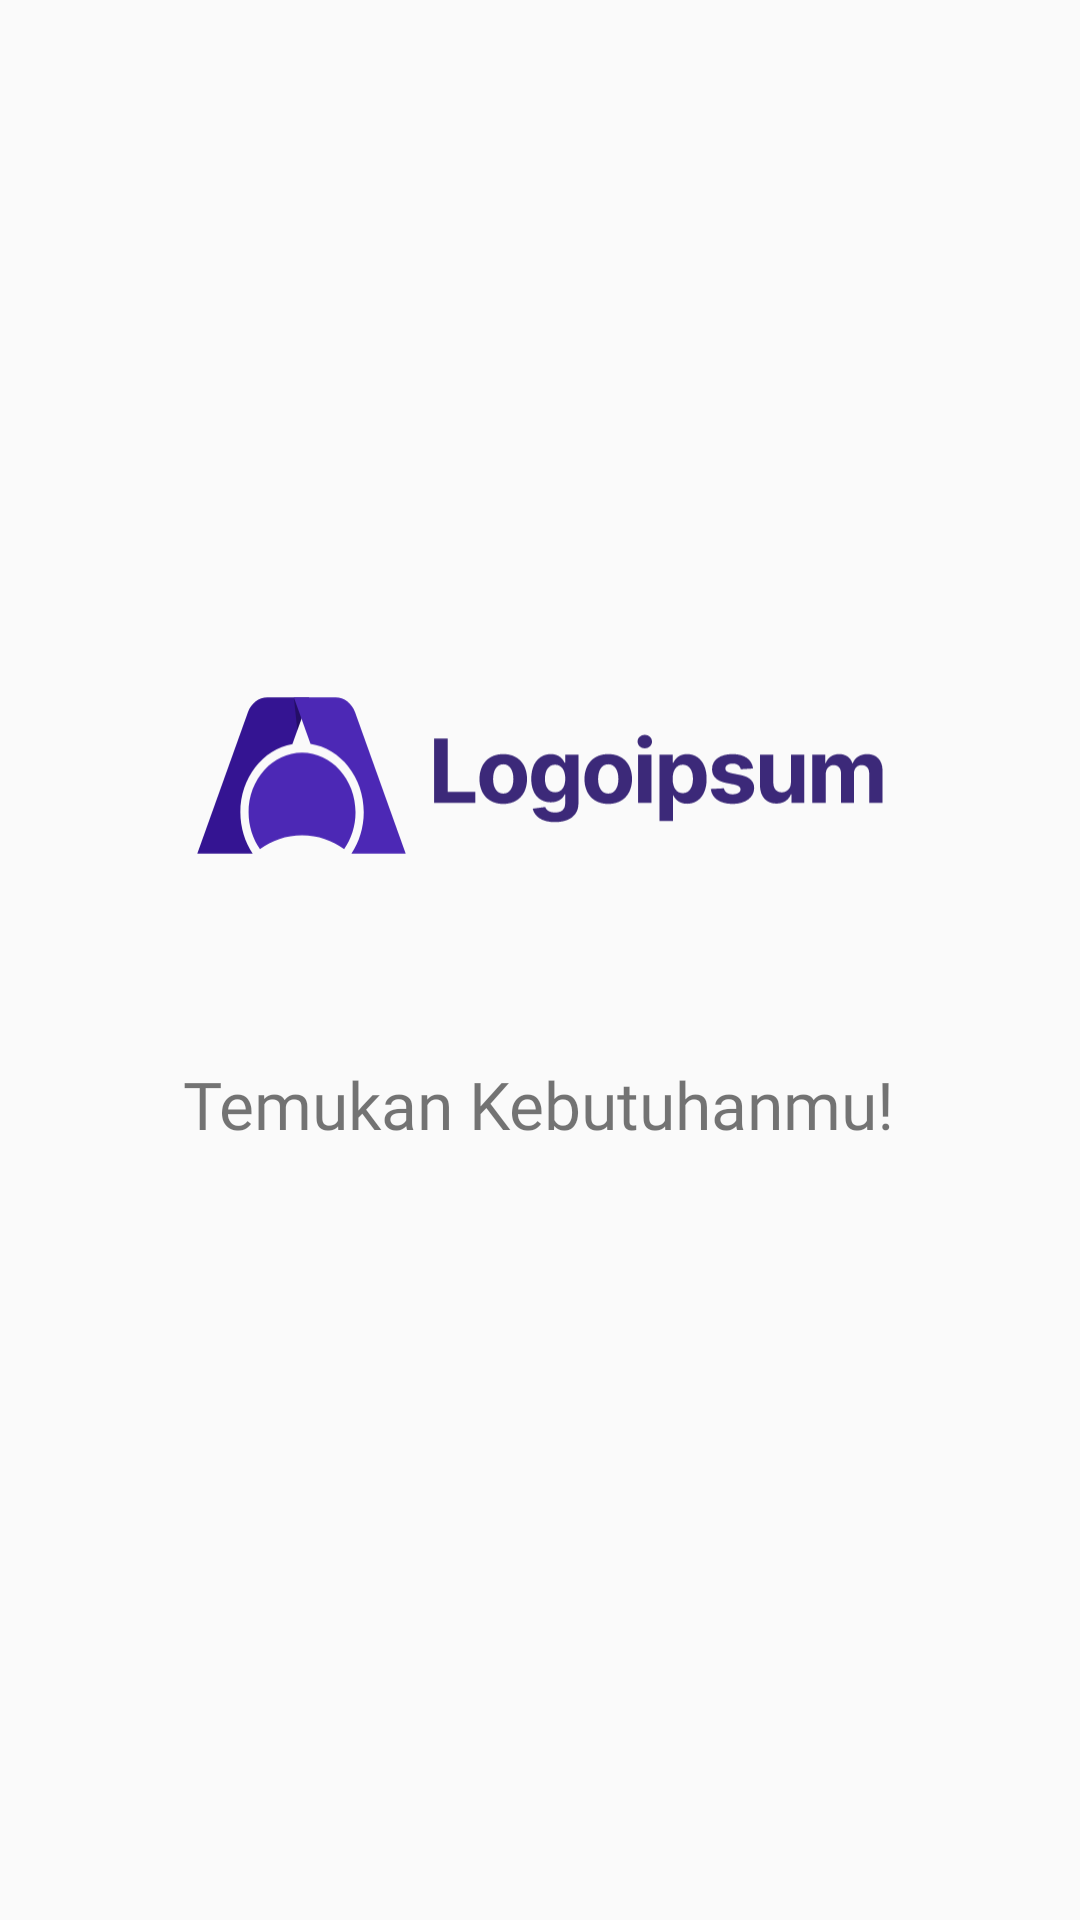

Produce the Android XML layout that renders to this screen, including the resource entries it uses.
<!-- AndroidManifest.xml: application theme Theme.FinaLProject3 -->
<!-- res/layout/activity_welcome.xml -->
<?xml version="1.0" encoding="utf-8"?>
<android.support.constraint.ConstraintLayout xmlns:android="http://schemas.android.com/apk/res/android"
    xmlns:app="http://schemas.android.com/apk/res-auto"
    xmlns:tools="http://schemas.android.com/tools"
    android:layout_width="match_parent"
    android:layout_height="match_parent"
    tools:context=".WelcomeActivity">

    <ImageView
        android:id="@+id/_img_logo_aplikasi"
        android:layout_width="235dp"
        android:layout_height="135dp"
        android:layout_marginTop="192dp"
        android:src="@drawable/ic_logoipsum_logo_30"
        app:layout_constraintEnd_toEndOf="parent"
        app:layout_constraintStart_toStartOf="parent"
        app:layout_constraintTop_toTopOf="parent" />

    <TextView
        android:id="@+id/tv_selogan"
        android:layout_width="wrap_content"
        android:layout_height="wrap_content"
        android:fontFamily="@font/mlight"
        android:text="Temukan Kebutuhanmu!"
        android:textSize="22sp"
        app:layout_constraintBottom_toBottomOf="parent"
        app:layout_constraintEnd_toEndOf="parent"
        app:layout_constraintHorizontal_bias="0.496"
        app:layout_constraintStart_toStartOf="parent"
        app:layout_constraintTop_toBottomOf="@+id/_img_logo_aplikasi"
        app:layout_constraintVertical_bias="0.093" />


</android.support.constraint.ConstraintLayout>
<!-- resources referenced by this layout -->
<resources>
  <!-- drawable ic_logoipsum_logo_30: vector/xml drawable (drawable, 5107 chars, omitted) -->
  <style name="Theme.FinaLProject3" parent="Theme.AppCompat.Light.NoActionBar">
          
          <item name="colorPrimary">@color/PrimaryBlue</item>
          <item name="colorPrimaryDark">@color/colorPrimaryDark</item>
          <item name="colorAccent">@color/colorAccent</item>
          
      </style>
  <color name="PrimaryBlue">#203DD1</color>
  <color name="colorPrimaryDark">#203DD1</color>
  <color name="colorAccent">#03DAC5</color>
</resources>
